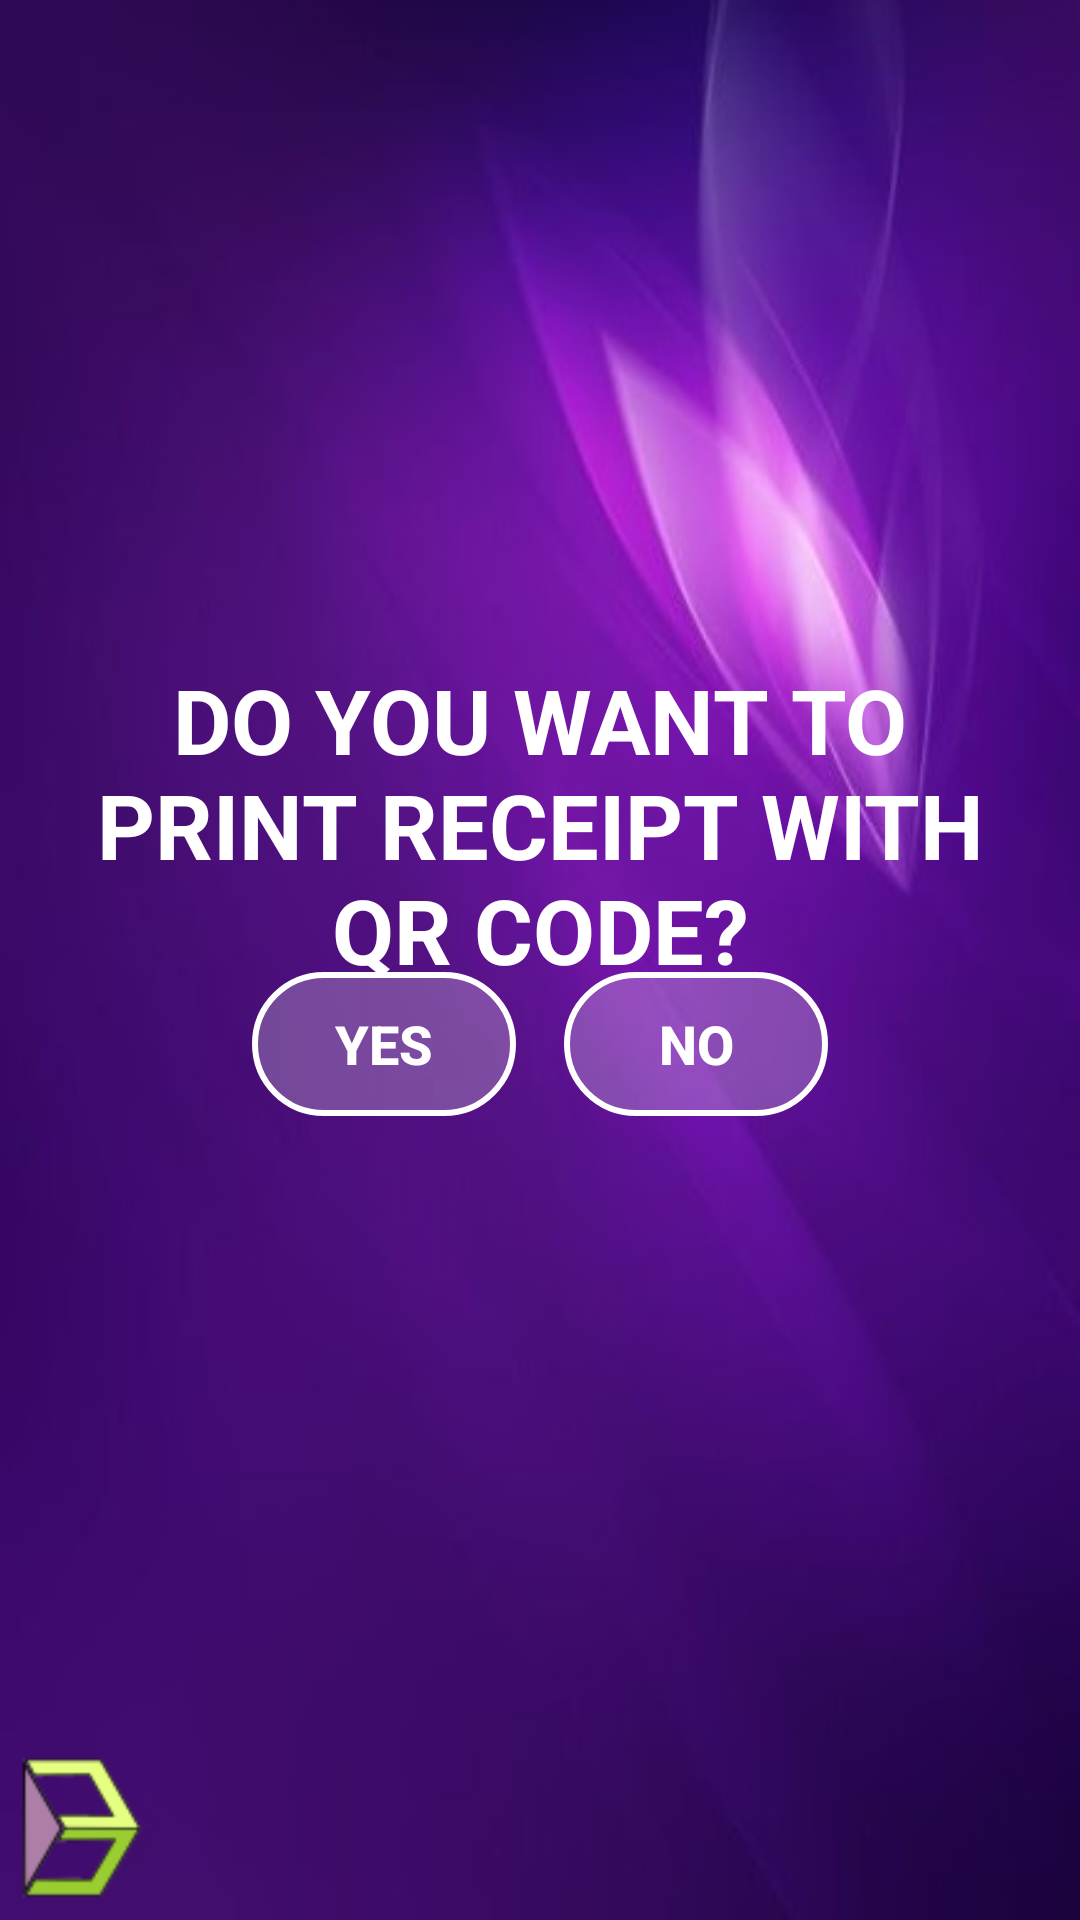

This screen was rendered from an Android layout file. Write that file and the resources it references.
<!-- AndroidManifest.xml: application theme AppTheme -->
<!-- res/layout/activity_print.xml -->
<?xml version="1.0" encoding="utf-8"?>
<androidx.constraintlayout.widget.ConstraintLayout
    xmlns:android="http://schemas.android.com/apk/res/android"
    xmlns:app="http://schemas.android.com/apk/res-auto"
    xmlns:tools="http://schemas.android.com/tools"
    android:layout_width="match_parent"
    android:layout_height="match_parent"
    android:background="@drawable/two">

    <TextView
            android:id="@+id/textView5"
            android:layout_width="339dp"
            android:layout_height="126dp"
            android:layout_marginBottom="8dp"
            android:layout_marginEnd="6dp"
            android:layout_marginStart="6dp"
            android:layout_marginTop="55dp"
            android:text="@string/do_you_want_to_print_qr_code"
            android:textAlignment="center"
            android:textColor="#fff"
            android:textSize="30sp"
            android:textStyle="bold"
            app:layout_constraintBottom_toBottomOf="parent"
            app:layout_constraintEnd_toEndOf="parent"
            app:layout_constraintStart_toStartOf="parent"
            app:layout_constraintTop_toTopOf="parent"
            app:layout_constraintVertical_bias="0.365"/>

    <Button
            android:id="@+id/button11"
            style="@style/ButtonBorder.Accent"
            android:layout_width="88dp"
            android:layout_height="48dp"
            android:layout_marginBottom="120dp"
            android:layout_marginEnd="8dp"
            android:layout_marginStart="100dp"
            android:layout_marginTop="8dp"
            android:text="@string/yes"
            app:layout_constraintBottom_toBottomOf="parent"
            app:layout_constraintEnd_toStartOf="@+id/button12"
            app:layout_constraintStart_toStartOf="parent"
            app:layout_constraintTop_toTopOf="parent"
            app:layout_constraintVertical_bias="0.681"/>

    <Button
            android:id="@+id/button12"
            style="@style/ButtonBorder.Accent"
            android:layout_width="88dp"
            android:layout_height="48dp"
            android:layout_marginBottom="120dp"
            android:layout_marginEnd="100dp"
            android:layout_marginStart="8dp"
            android:layout_marginTop="8dp"
            android:text="@string/no"
            app:layout_constraintBottom_toBottomOf="parent"
            app:layout_constraintEnd_toEndOf="parent"
            app:layout_constraintStart_toEndOf="@+id/button11"
            app:layout_constraintTop_toTopOf="parent"
            app:layout_constraintVertical_bias="0.681"/>

    <ImageView
        android:id="@+id/imageView8"
        android:layout_width="65dp"
        android:layout_height="63dp"
        android:layout_marginBottom="5dp"
        android:layout_marginEnd="5dp"
        android:layout_marginStart="612dp"
        android:layout_marginTop="320dp"
        android:contentDescription="@string/client_logo4"
        app:layout_constraintBottom_toBottomOf="parent"
        app:layout_constraintEnd_toEndOf="parent"
        app:layout_constraintHorizontal_bias="1.0"
        app:layout_constraintStart_toStartOf="parent"
        app:layout_constraintTop_toTopOf="parent"
        app:layout_constraintVertical_bias="1.0"
        app:srcCompat="@drawable/clientlogo" />

    <ImageView
        android:id="@+id/imageView13"
        android:layout_width="50dp"
        android:layout_height="50dp"
        android:layout_marginBottom="5dp"
        android:layout_marginEnd="8dp"
        android:layout_marginStart="5dp"
        android:layout_marginTop="292dp"
        android:contentDescription="@string/bas3d_print"
        app:layout_constraintBottom_toBottomOf="parent"
        app:layout_constraintEnd_toStartOf="@+id/button11"
        app:layout_constraintHorizontal_bias="0.0"
        app:layout_constraintStart_toStartOf="parent"
        app:layout_constraintTop_toTopOf="parent"
        app:layout_constraintVertical_bias="1.0"
        app:srcCompat="@drawable/icon" />

    <ImageView
        android:id="@+id/imageView15"
        android:layout_width="40dp"
        android:layout_height="40dp"
        android:layout_marginBottom="324dp"
        android:layout_marginEnd="655dp"
        android:layout_marginStart="8dp"
        android:layout_marginTop="8dp"
        android:tooltipText="Logout"
        app:layout_constraintBottom_toTopOf="@+id/imageView13"
        app:layout_constraintEnd_toEndOf="parent"
        app:layout_constraintHorizontal_bias="0.0"
        app:layout_constraintStart_toStartOf="parent"
        app:layout_constraintTop_toTopOf="parent"
        app:layout_constraintVertical_bias="0.0"
        app:srcCompat="@drawable/logout"
        android:contentDescription="@string/logout7"
        tools:targetApi="o" />

</androidx.constraintlayout.widget.ConstraintLayout>
<!-- resources referenced by this layout -->
<resources>
  <!-- drawable clientlogo: png bitmap (drawable, 7641 bytes) -->
  <!-- drawable icon: png bitmap (drawable, 3438 bytes) -->
  <!-- drawable logout: png bitmap (drawable, 4529 bytes) -->
  <!-- drawable two: jpg bitmap (drawable, 43008 bytes) -->
  <string name="bas3d_print">TODO</string>
  <string name="client_logo4">TODO</string>
  <string name="do_you_want_to_print_qr_code">DO YOU WANT TO PRINT RECEIPT WITH QR CODE?</string>
  <string name="logout7">TODO</string>
  <string name="no">no</string>
  <string name="yes">yes</string>
  <style name="ButtonBorder.Accent">
          <item name="android:background">@drawable/ripple_effect</item>
          <item name="android:textColor">@color/colorAccent</item>
          <item name="android:textAllCaps">true</item>
          <item name="android:textSize">18sp</item>
          <item name="android:textStyle">bold</item>
          <item name="android:singleLine">true</item>
      </style>
  <style name="AppTheme" parent="Theme.AppCompat.Light.NoActionBar">
          
          <item name="colorPrimary">@color/colorPrimary</item>
          <item name="colorPrimaryDark">@color/colorPrimaryDark</item>
          <item name="colorAccent">@color/colorAccent</item>
      </style>
  <!-- drawable ripple_effect (drawable) -->
  <?xml version="1.0" encoding="utf-8"?>
  
  <ripple xmlns:android="http://schemas.android.com/apk/res/android"
          android:color="@color/colorAccent">
  
      <item android:id="@android:id/mask">
          <shape android:shape="rectangle">
              <solid android:color="@android:color/white" />
              <corners android:radius="200dp" />
          </shape>
      </item>
  
      <item android:drawable="@drawable/btn_outline_border" />
  </ripple>
  <color name="colorAccent">#ffffff</color>
  <color name="colorPrimary">#8f0b70</color>
  <color name="colorPrimaryDark">#750ea1</color>
  <!-- drawable btn_outline_border (drawable) -->
  <?xml version="1.0" encoding="utf-8"?>
  
  <shape
      xmlns:android="http://schemas.android.com/apk/res/android"
      android:shape="rectangle">
  
      <stroke
          android:width="2dp"
          android:color="@color/colorAccent">
      </stroke>
      <solid android:color="@color/colorTransparent"/>
      <corners
          android:radius="200dp">
      </corners>
  
  </shape>
  <color name="colorTransparent">#3DFFFFFF</color>
</resources>
